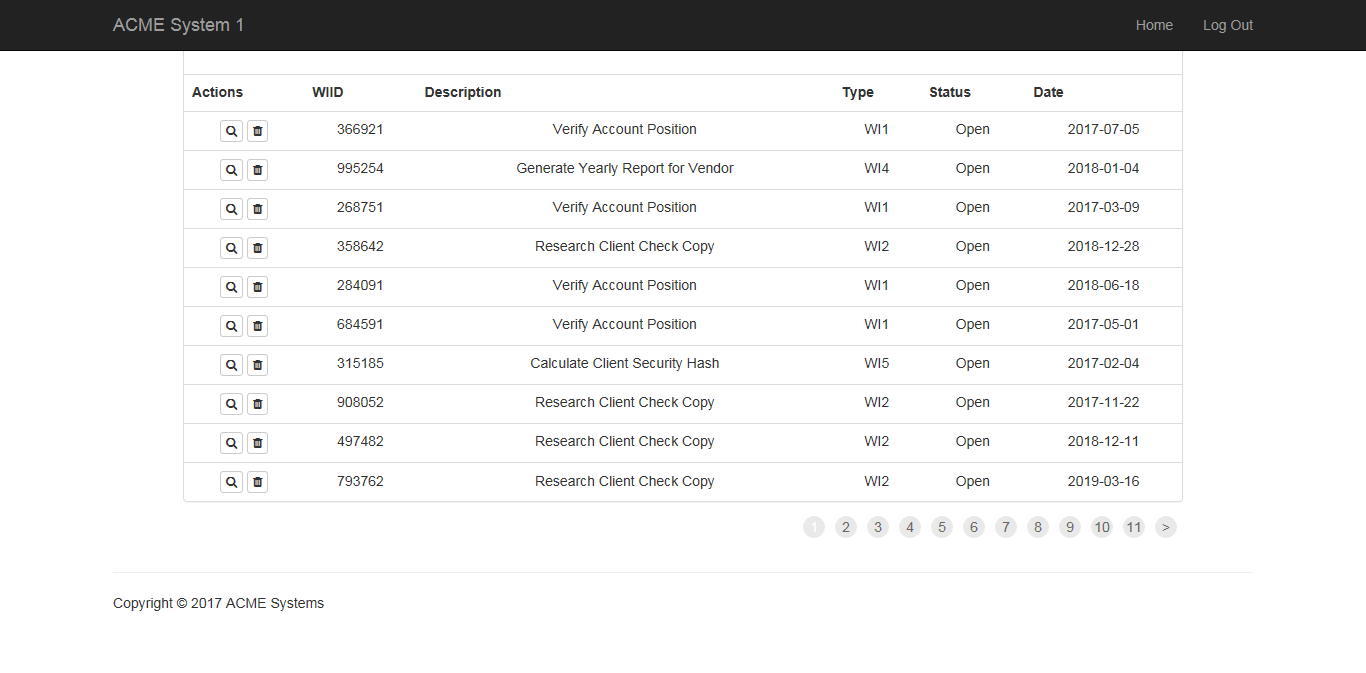
Task: Robotic Enterprise Framework
Workflow: WorkItems_ExtractDataTable

Step 1: Attach Browser 'ACMESyste Page' in window 'ACME System 1 - Work Items'

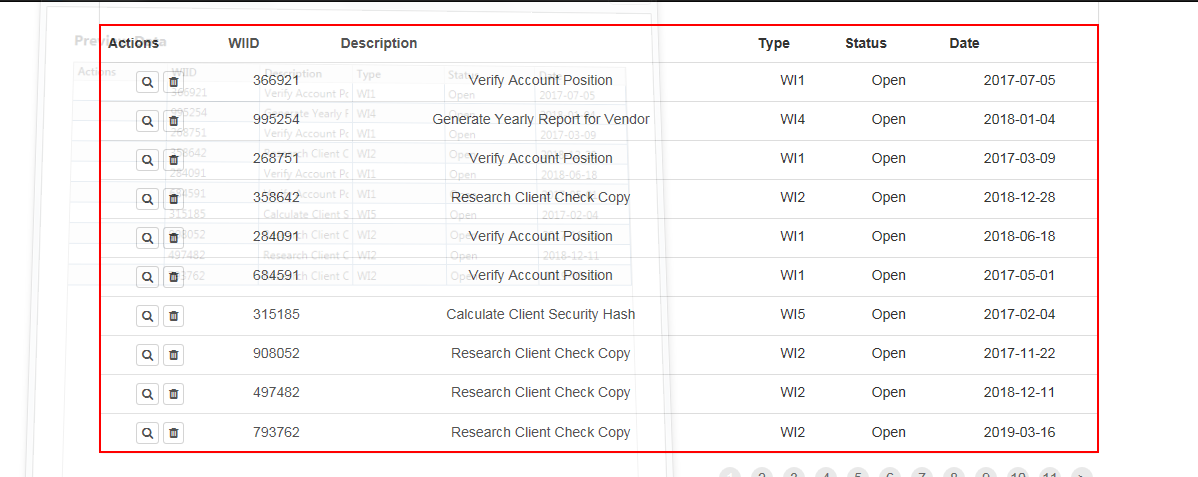
Step 2: get-text from the table